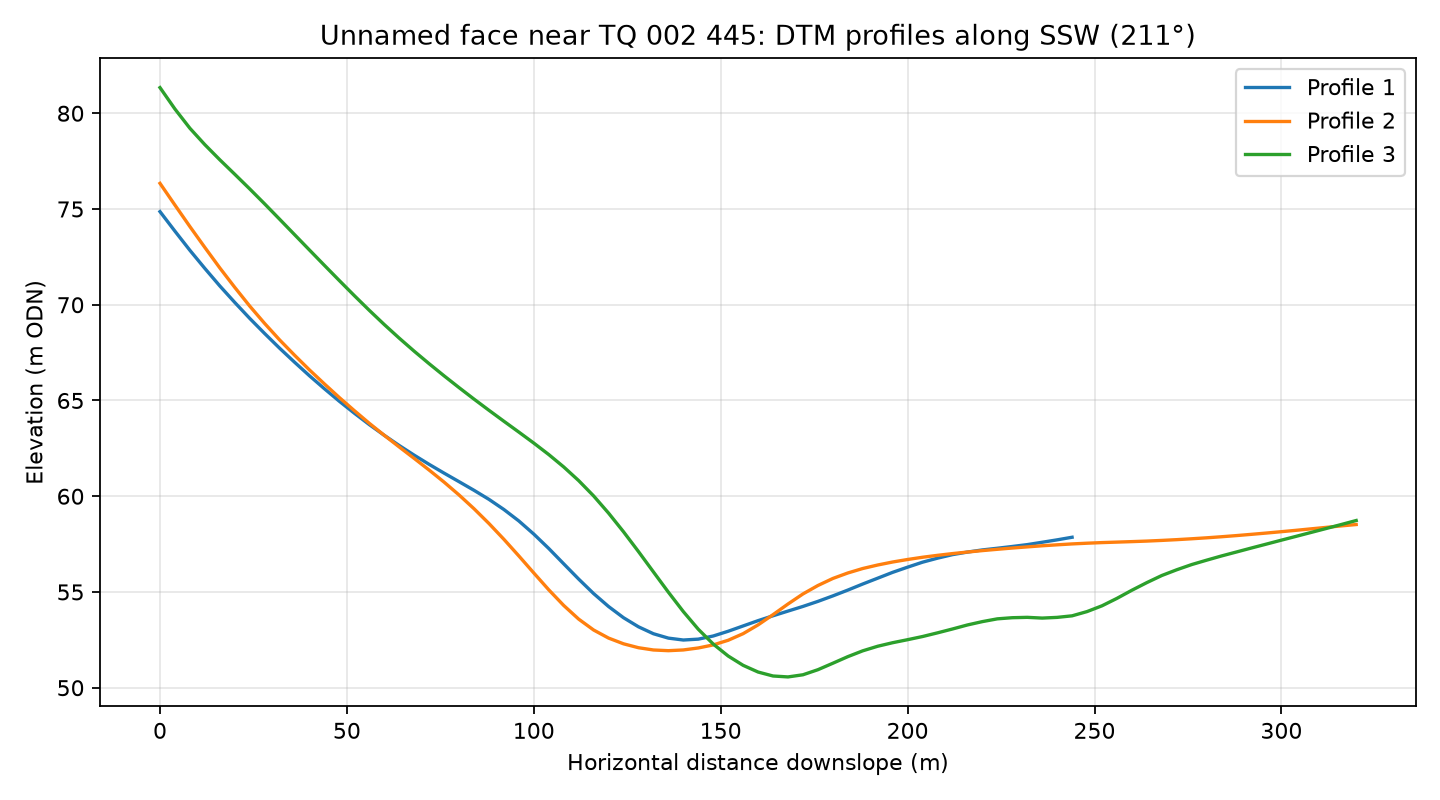

The data file committed next to this chart (first rows):
profile, distance_m, elevation_m
1, 0.0, 74.86
1, 4.0, 73.84
1, 8.0, 72.84
1, 12.0, 71.9
1, 16.0, 70.98
1, 20.0, 70.12
1, 24.0, 69.29
1, 28.0, 68.5
1, 32.0, 67.73
1, 36.0, 67
1, 40.0, 66.29
1, 44.0, 65.61
1, 48.0, 64.96
1, 52.0, 64.34
1, 56.0, 63.74
1, 60.0, 63.18
1, 64.0, 62.65
1, 68.0, 62.14
1, 72.0, 61.66
1, 76.0, 61.21
1, 80.0, 60.76
1, 84.0, 60.31
1, 88.0, 59.84
1, 92.0, 59.31
1, 96.0, 58.71
1, 100.0, 58.02
1, 104.0, 57.27
1, 108.0, 56.47
1, 112.0, 55.67
1, 116.0, 54.92
1, 120.0, 54.24
1, 124.0, 53.66
1, 128.0, 53.18
1, 132.0, 52.82
1, 136.0, 52.59
1, 140.0, 52.49
1, 144.0, 52.54
1, 148.0, 52.7
1, 152.0, 52.95
1, 156.0, 53.23
1, 160.0, 53.5
1, 164.0, 53.76
1, 168.0, 54
1, 172.0, 54.25
1, 176.0, 54.51
1, 180.0, 54.8
1, 184.0, 55.1
1, 188.0, 55.42
1, 192.0, 55.72
1, 196.0, 56.03
1, 200.0, 56.3
1, 204.0, 56.56
1, 208.0, 56.77
1, 212.0, 56.95
1, 216.0, 57.08
1, 220.0, 57.2
1, 224.0, 57.28
1, 228.0, 57.38
1, 232.0, 57.47
1, 236.0, 57.6
... 183 more rows
